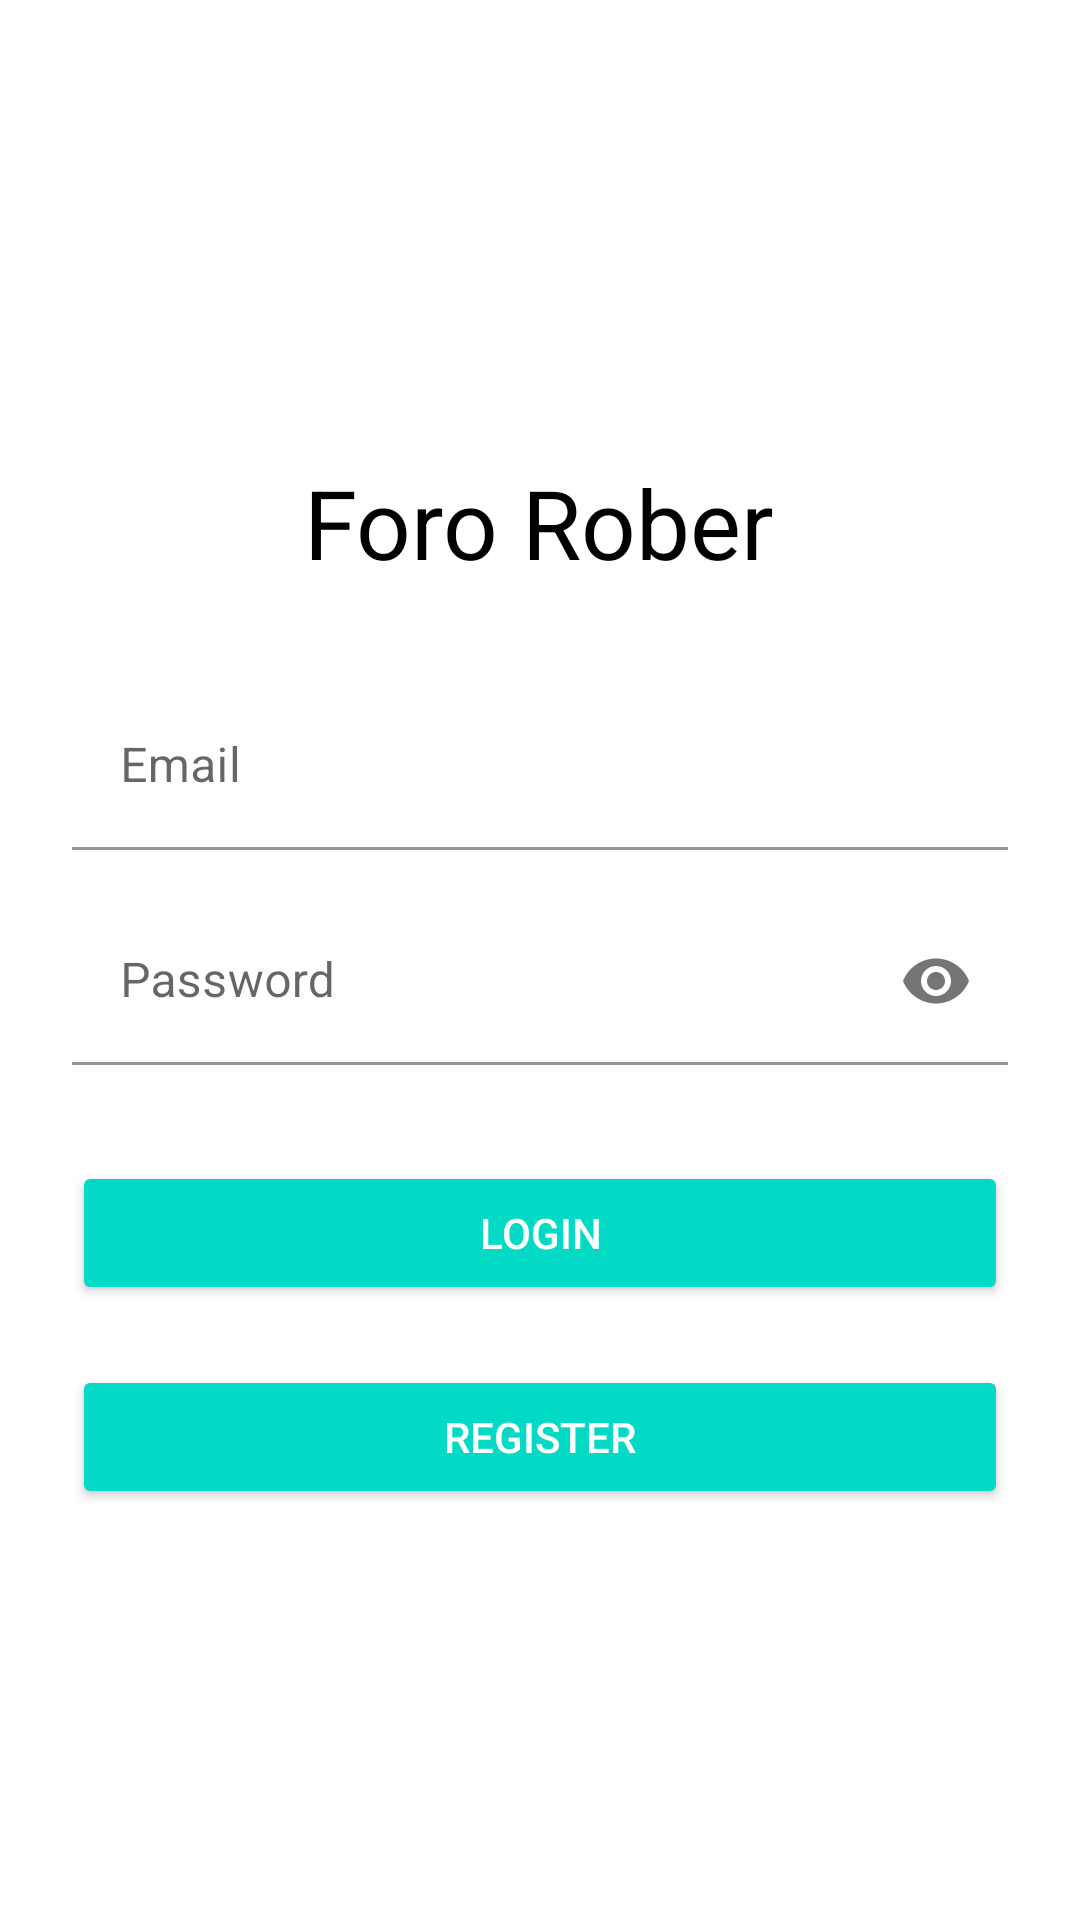

The Android layout XML behind this screen, and the referenced resources:
<!-- AndroidManifest.xml: application theme Theme.ForoFinal -->
<!-- res/layout/layout_login.xml -->
<?xml version="1.0" encoding="utf-8"?>
<ScrollView xmlns:android="http://schemas.android.com/apk/res/android"
    xmlns:app="http://schemas.android.com/apk/res-auto"
    android:layout_width="fill_parent"
    android:layout_height="fill_parent"
    android:fitsSystemWindows="true">

    <LinearLayout
        android:layout_width="match_parent"
        android:layout_height="wrap_content"
        android:layout_gravity="center"
        android:orientation="vertical"
        android:paddingLeft="24dp"
        android:paddingTop="40dp"
        android:paddingRight="24dp">

        <TextView
            android:layout_width="wrap_content"
            android:layout_height="wrap_content"
            android:layout_gravity="center"
            android:layout_marginBottom="24dp"
            android:text="Foro Rober"
            android:textColor="@color/black"
            android:textSize="32dp" />

        <com.google.android.material.textfield.TextInputLayout
            android:layout_width="match_parent"
            android:layout_height="wrap_content"
            android:layout_marginTop="8dp"
            android:layout_marginBottom="8dp"
            app:boxBackgroundColor="#00FFFFFF">

            <com.google.android.material.textfield.TextInputEditText
                android:id="@+id/TIET_Email"
                android:layout_width="match_parent"
                android:layout_height="wrap_content"
                android:hint="Email"
                android:inputType="textEmailAddress" />
        </com.google.android.material.textfield.TextInputLayout>

        <com.google.android.material.textfield.TextInputLayout
            android:layout_width="match_parent"
            android:layout_height="wrap_content"
            android:layout_marginTop="8dp"
            android:layout_marginBottom="8dp"
            app:boxBackgroundColor="#00FFFFFF"
            app:passwordToggleEnabled="true">

            <com.google.android.material.textfield.TextInputEditText
                android:id="@+id/TIET_Password"
                android:layout_width="match_parent"
                android:layout_height="wrap_content"
                android:hint="Password"
                android:inputType="textPassword"/>
        </com.google.android.material.textfield.TextInputLayout>

        <Button
            android:id="@+id/BT_Login"
            style="@style/Widget.AppCompat.Button.Colored"
            android:layout_width="fill_parent"
            android:layout_height="wrap_content"
            android:layout_marginTop="24dp"
            android:layout_marginBottom="20dp"
            android:padding="10dp"
            android:text="Login" />

        <Button
            android:id="@+id/BT_Register"
            style="@style/Widget.AppCompat.Button.Colored"
            android:layout_width="fill_parent"
            android:layout_height="wrap_content"
            android:layout_marginBottom="24dp"
            android:padding="10dp"
            android:text="Register" />

    </LinearLayout>
</ScrollView>
<!-- resources referenced by this layout -->
<resources>
  <color name="black">#FF000000</color>
  <style name="Theme.ForoFinal" parent="Theme.MaterialComponents.DayNight.DarkActionBar">
          
          <item name="colorPrimary">@color/purple_500</item>
          <item name="colorPrimaryVariant">@color/purple_700</item>
          <item name="colorOnPrimary">@color/white</item>
          
          <item name="colorSecondary">@color/teal_200</item>
          <item name="colorSecondaryVariant">@color/teal_700</item>
          <item name="colorOnSecondary">@color/black</item>
          
          <item name="android:statusBarColor" tools:targetApi="l">?attr/colorPrimaryVariant</item>
          
      </style>
  <color name="purple_500">#FF6200EE</color>
  <color name="purple_700">#FF3700B3</color>
  <color name="white">#FFFFFFFF</color>
  <color name="teal_200">#FF03DAC5</color>
  <color name="teal_700">#FF018786</color>
</resources>
